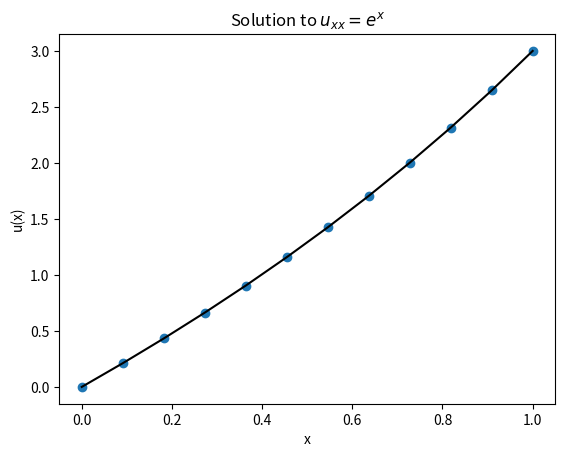
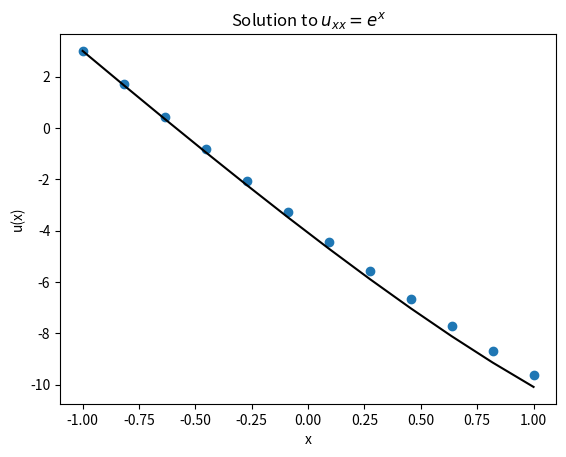
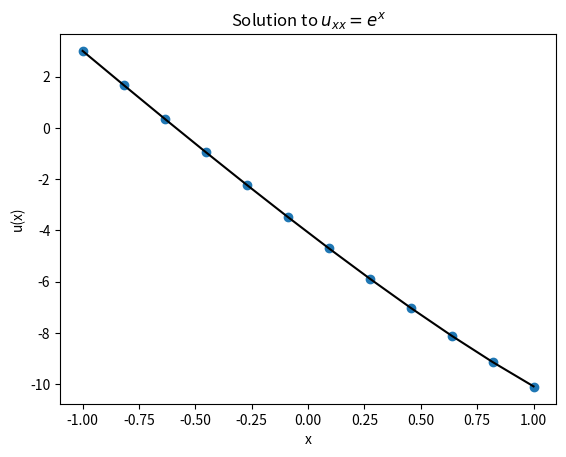
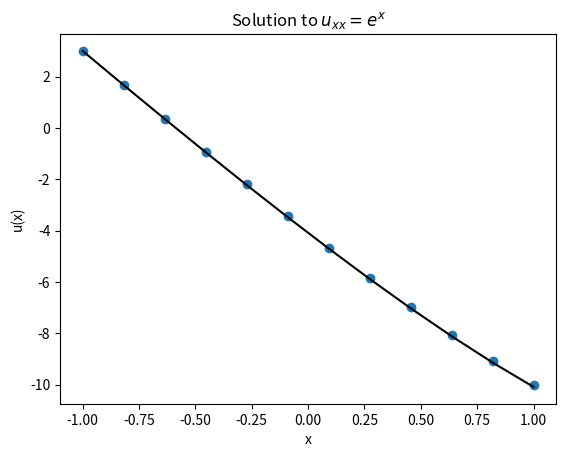
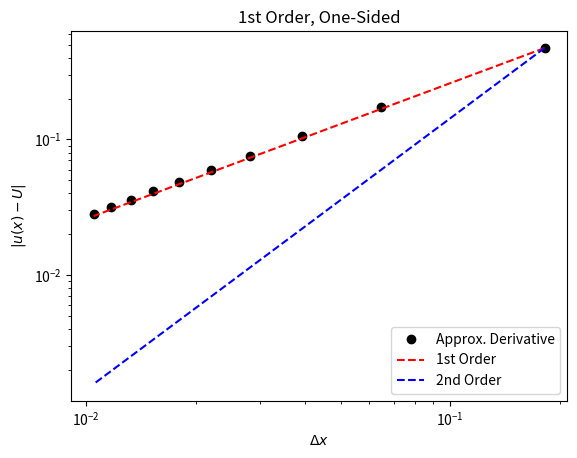
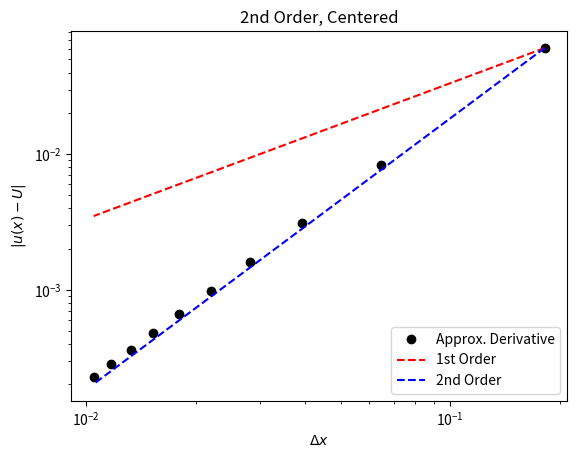
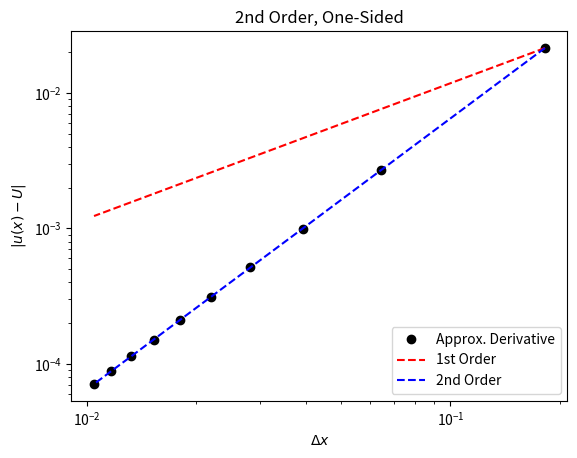
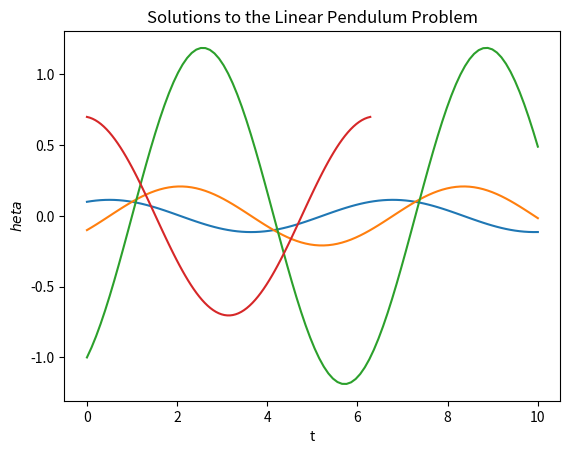
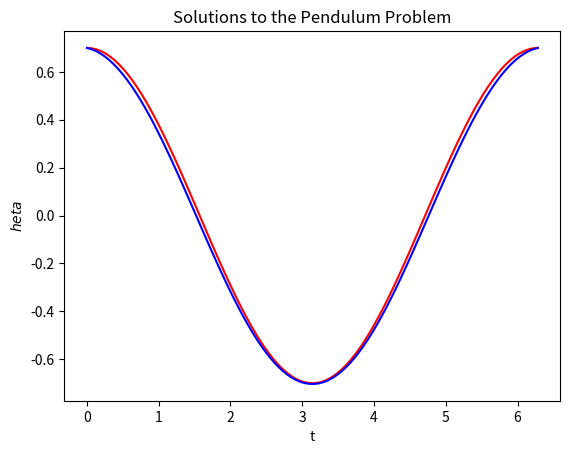

Generate these figures, in order, with matplotlib:
from __future__ import print_function

%matplotlib inline

import numpy
import matplotlib.pyplot as plt

# Problem setup
a = 0.0
b = 1.0
u_a = 0.0
u_b = 3.0
f = lambda x: numpy.exp(x)
u_true = lambda x: (4.0 - numpy.exp(1.0)) * x - 1.0 + numpy.exp(x)

# Descretization
m = 10
x_bc = numpy.linspace(a, b, m + 2)
x = x_bc[1:-1]
delta_x = (b - a) / (m + 1)

# Construct matrix A
A = numpy.zeros((m, m))
diagonal = numpy.ones(m) / delta_x**2
A += numpy.diag(diagonal * -2.0, 0)
A += numpy.diag(diagonal[:-1], 1)
A += numpy.diag(diagonal[:-1], -1)

# Construct RHS
b = f(x)
b[0] -= u_a / delta_x**2
b[-1] -= u_b / delta_x**2

# Solve system
U = numpy.empty(m + 2)
U[0] = u_a
U[-1] = u_b
U[1:-1] = numpy.linalg.solve(A, b)

# Plot result
fig = plt.figure()
axes = fig.add_subplot(1, 1, 1)
axes.plot(x_bc, U, 'o', label="Computed")
axes.plot(x_bc, u_true(x_bc), 'k', label="True")
axes.set_title("Solution to $u_{xx} = e^x$")
axes.set_xlabel("x")
axes.set_ylabel("u(x)")
plt.show()

def solve_mixed_1st_order_one_sided(m):
    # Problem setup
    a = -1.0
    b = 1.0
    alpha = 3.0
    sigma = -5.0
    f = lambda x: numpy.exp(x)

    # Descretization
    x_bc = numpy.linspace(a, b, m + 2)
    x = x_bc[1:-1]
    delta_x = (b - a) / (m + 1)

    # Construct matrix A
    A = numpy.zeros((m + 2, m + 2))
    diagonal = numpy.ones(m + 2) / delta_x**2
    A += numpy.diag(diagonal * -2.0, 0)
    A += numpy.diag(diagonal[:-1], 1)
    A += numpy.diag(diagonal[:-1], -1)

    # Construct RHS
    b = f(x_bc)

    # Boundary conditions
    A[0, 0] = 1.0
    A[0, 1] = 0.0
    A[-1, -1] = 1.0 / (delta_x)
    A[-1, -2] = -1.0 / (delta_x)

    b[0] = alpha
    b[-1] = sigma

    # Solve system
    U = numpy.linalg.solve(A, b)

    return x_bc, U


u_true = lambda x: -(5.0 + numpy.exp(1.0)) * x - (2.0 + numpy.exp(1.0) + numpy.exp(-1.0)) + numpy.exp(x)

x_bc, U = solve_mixed_1st_order_one_sided(10)
    
# Plot result
fig = plt.figure()
axes = fig.add_subplot(1, 1, 1)
axes.plot(x_bc, U, 'o', label="Computed")
axes.plot(x_bc, u_true(x_bc), 'k', label="True")
axes.set_title("Solution to $u_{xx} = e^x$")
axes.set_xlabel("x")
axes.set_ylabel("u(x)")
plt.show()

def solve_mixed_2nd_order_centered(m):
    # Problem setup
    a = -1.0
    b = 1.0
    alpha = 3.0
    sigma = -5.0
    f = lambda x: numpy.exp(x)

    # Descretization
    x_bc = numpy.linspace(a, b, m + 2)
    x = x_bc[1:-1]
    delta_x = (b - a) / (m + 1)

    # Construct matrix A
    A = numpy.zeros((m + 2, m + 2))
    diagonal = numpy.ones(m + 2) / delta_x**2
    A += numpy.diag(diagonal * -2.0, 0)
    A += numpy.diag(diagonal[:-1], 1)
    A += numpy.diag(diagonal[:-1], -1)

    # Construct RHS
    b = f(x_bc)

    # Boundary conditions
    A[0, 0] = 1.0
    A[0, 1] = 0.0
    A[-1, -1] = -1.0 / (delta_x)
    A[-1, -2] =  1.0 / (delta_x)

    b[0] = alpha
    b[-1] = delta_x / 2.0 * f(x_bc[-1]) - sigma

    # Solve system
    U = numpy.linalg.solve(A, b)

    return x_bc, U

x_bc, U = solve_mixed_2nd_order_centered(10)
    
# Plot result
fig = plt.figure()
axes = fig.add_subplot(1, 1, 1)
axes.plot(x_bc, U, 'o', label="Computed")
axes.plot(x_bc, u_true(x_bc), 'k', label="True")
axes.set_title("Solution to $u_{xx} = e^x$")
axes.set_xlabel("x")
axes.set_ylabel("u(x)")
plt.show()

def solve_mixed_2nd_order_one_sided(m):
    # Problem setup
    a = -1.0
    b = 1.0
    alpha = 3.0
    sigma = -5.0
    f = lambda x: numpy.exp(x)
    
    # Descretization
    x_bc = numpy.linspace(a, b, m + 2)
    x = x_bc[1:-1]
    delta_x = (b - a) / (m + 1)
    
    # Construct matrix A
    A = numpy.zeros((m + 2, m + 2))
    diagonal = numpy.ones(m + 2) / delta_x**2
    A += numpy.diag(diagonal * -2.0, 0)
    A += numpy.diag(diagonal[:-1], 1)
    A += numpy.diag(diagonal[:-1], -1)

    # Construct RHS
    b = f(x_bc)

    # Boundary conditions
    A[0, 0] = 1.0
    A[0, 1] = 0.0
    A[-1, -1] = 3.0 / (2.0 * delta_x)
    A[-1, -2] = -4.0 / (2.0 * delta_x)
    A[-1, -3] = 1.0 / (2.0 * delta_x)

    b[0] = alpha
    b[-1] = sigma

    # Solve system
    U = numpy.linalg.solve(A, b)

    return x_bc, U

x_bc, U = solve_mixed_2nd_order_one_sided(10)
    
# Plot result
fig = plt.figure()
axes = fig.add_subplot(1, 1, 1)
axes.plot(x_bc, U, 'o', label="Computed")
axes.plot(x_bc, u_true(x_bc), 'k', label="True")
axes.set_title("Solution to $u_{xx} = e^x$")
axes.set_xlabel("x")
axes.set_ylabel("u(x)")
plt.show()

# Problem setup
a = -1.0
b = 1.0
alpha = 3.0
sigma = -5.0
f = lambda x: numpy.exp(x)
u_true = lambda x: -(5.0 + numpy.exp(1.0)) * x - (2.0 + numpy.exp(1.0) + numpy.exp(-1.0)) + numpy.exp(x)

# Compute the error as a function of delta_x
m_range = numpy.arange(10, 200, 20)
delta_x = numpy.empty(m_range.shape)
error = numpy.empty((m_range.shape[0], 3))
for (i, m) in enumerate(m_range):
    
    x = numpy.linspace(a, b, m + 2)
    delta_x[i] = (b - a) / (m + 1)

    # Compute solution
    _, U = solve_mixed_1st_order_one_sided(m)
    error[i, 0] = numpy.linalg.norm(U - u_true(x), ord=numpy.inf)
    _, U = solve_mixed_2nd_order_one_sided(m)
    error[i, 1] = numpy.linalg.norm(U - u_true(x), ord=numpy.inf)
    _, U = solve_mixed_2nd_order_centered(m)
    error[i, 2] = numpy.linalg.norm(U - u_true(x), ord=numpy.inf)
    
titles = ["1st Order, One-Sided", "2nd Order, Centered", "2nd Order, One-Sided"]
order_C = lambda delta_x, error, order: numpy.exp(numpy.log(error) - order * numpy.log(delta_x))
for i in range(3):
    fig = plt.figure()
    axes = fig.add_subplot(1, 1, 1)

    axes.loglog(delta_x, error[:, i], 'ko', label="Approx. Derivative")

    axes.loglog(delta_x, order_C(delta_x[0], error[0,i], 1.0) * delta_x**1.0, 'r--', label="1st Order")
    axes.loglog(delta_x, order_C(delta_x[0], error[0,i], 2.0) * delta_x**2.0, 'b--', label="2nd Order")
    axes.legend(loc=4)
    axes.set_title(titles[i])
    axes.set_xlabel("$\Delta x$")
    axes.set_ylabel("$|u(x) - U|$")


plt.show()

U = solve_mixed_1st_order_one_sided(10)
U = solve_mixed_2nd_order_one_sided(10)
U = solve_mixed_2nd_order_centered(10)

# Problem setup
a = -1.0
b = 1.0
alpha = 3.0
sigma = -5.0
f = lambda x: numpy.exp(x)

# Descretization
m = 50
x_bc = numpy.linspace(a, b, m + 2)
x = x_bc[1:-1]
delta_x = (b - a) / (m + 1)

# Construct matrix A
A = numpy.zeros((m + 2, m + 2))
diagonal = numpy.ones(m + 2) / delta_x**2
A += numpy.diag(diagonal * -2.0, 0)
A += numpy.diag(diagonal[:-1], 1)
A += numpy.diag(diagonal[:-1], -1)

# Construct RHS
b = f(x_bc)

# Boundary conditions
A[0, 0] = -1.0 / delta_x
A[0, 1] = 1.0 / delta_x
A[-1, -1] = -1.0 / (delta_x)
A[-1, -2] =  1.0 / (delta_x)

b[0] = delta_x / 2.0 * f(x_bc[0]) - alpha
b[-1] = delta_x / 2.0 * f(x_bc[-1]) - sigma

# Solve system
try:
    U = numpy.linalg.solve(A, b)
except numpy.linalg.LinAlgError as e:
    print(e)
    import traceback
    traceback.print_exc()

# Simple linear pendulum solutions
def linear_pendulum(t, alpha=0.01, beta=0.01, T=1.0):
    C_1 = alpha
    C_2 = (beta - alpha * numpy.cos(T)) / numpy.sin(T)
    return C_1 * numpy.cos(t) + C_2 * numpy.sin(t)


alpha = [0.1, -0.1, -1.0]
beta = [0.1, 0.1, 0.0]
T = [1.0, 1.0, 1.0]
t = numpy.linspace(0, 10.0, 100)
fig = plt.figure()
axes = fig.add_subplot(1, 1, 1)
for i in range(len(alpha)):
    axes.plot(t, linear_pendulum(t, alpha[i], beta[i], T[i]))
axes.set_title("Solutions to the Linear Pendulum Problem")
axes.set_xlabel("t")
axes.set_ylabel("$\theta$")

plt.show()

def solve_nonlinear_pendulum(m, alpha, beta, T, max_iterations=100, tolerance=1e-3, verbose=False):
    
    # Discretization
    t_bc = numpy.linspace(0.0, T, m + 2)
    t = t_bc[1:-1]
    delta_t = T / (m + 1)
    diagonal = numpy.ones(t.shape)
    G = numpy.empty(t_bc.shape)
    
    # Initial guess
    theta = 0.7 * numpy.cos(t_bc)
    theta[0] = alpha
    theta[-1] = beta
    
    # Main iteration loop
    success = False
    for num_step in range(1, max_iterations):
        
        # Construct Jacobian matrix
        J = numpy.diag(diagonal * -2.0 / delta_t**2 + numpy.cos(theta[1:-1]), 0)
        J += numpy.diag(diagonal[:-1] / delta_t**2, -1)
        J += numpy.diag(diagonal[:-1] / delta_t**2, 1)
        
        # Construct vector G
        G = (theta[:-2] - 2.0 * theta[1:-1] + theta[2:]) / delta_t**2 + numpy.sin(theta[1:-1])
        
        # Take care of BCs
        G[0] = (alpha - 2.0 * theta[1] + theta[2]) / delta_t**2 + numpy.sin(theta[1])
        G[-1] = (theta[-3] - 2.0 * theta[-2] + beta) / delta_t**2 + numpy.sin(theta[-2])
        
        # Solve
        delta = numpy.linalg.solve(J, -G)
        theta[1:-1] += delta
        
        if verbose:
            print(" (%s) Step size: %s" % (num_step, numpy.linalg.norm(delta)))
        
        if numpy.linalg.norm(delta) < tolerance:
            success = True
            break
            
    if not success:
        print(numpy.linalg.norm(delta))
        raise ValueError("Reached maximum allowed steps before convergence criteria met.")
    
    return t_bc, theta

t, theta = solve_nonlinear_pendulum(100, 0.7, 0.7, 2.0 * numpy.pi, tolerance=1e-9, verbose=True)
plt.plot(t, theta)
plt.show()

# Linear Problem
alpha = 0.7
beta = 0.7
T = 2.0 * numpy.pi
t = numpy.linspace(0, T, 100)
fig = plt.figure()
axes = fig.add_subplot(1, 1, 1)
axes.plot(t, linear_pendulum(t, alpha, beta, T), 'r-', label="Linear")

# Non-linear problem
t, theta = solve_nonlinear_pendulum(100, alpha, beta, T)
axes.plot(t, theta, 'b-', label="Non-Linear")

axes.set_title("Solutions to the Pendulum Problem")
axes.set_xlabel("t")
axes.set_ylabel("$\theta$")

plt.show()